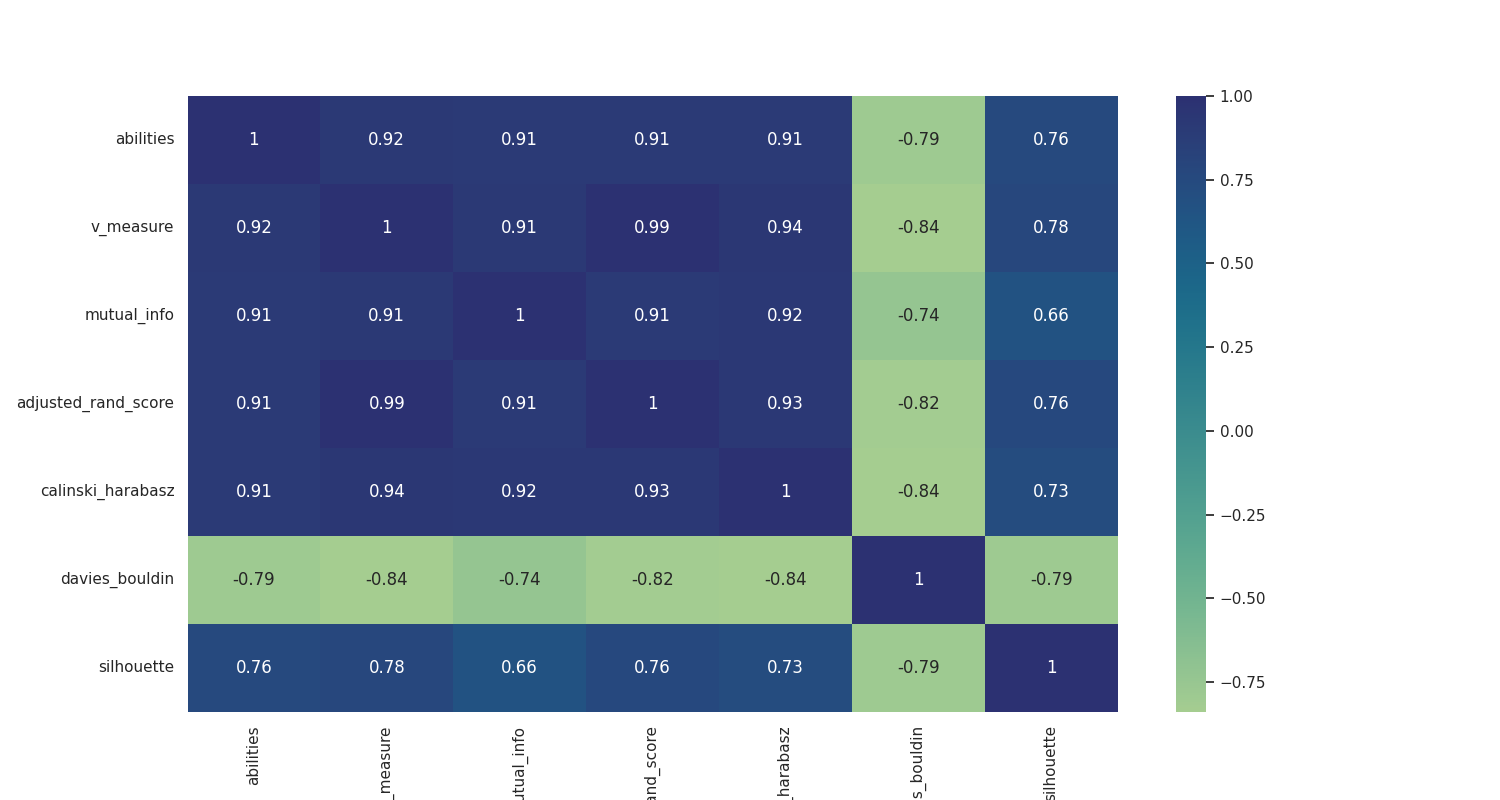

The table this chart was drawn from, first rows:
, abilities, v_measure, mutual_info, adjusted_rand_score, calinski_harabasz, davies_bouldin, silhouette
abilities, 1.0, 0.9159, 0.9089, 0.9104, 0.9068, -0.7941, 0.7571
v_measure, 0.9159, 1.0, 0.9143, 0.9914, 0.9373, -0.839, 0.7769
mutual_info, 0.9089, 0.9143, 1.0, 0.9097, 0.9232, -0.7384, 0.6628
adjusted_rand_score, 0.9104, 0.9914, 0.9097, 1.0, 0.9262, -0.8232, 0.7646
calinski_harabasz, 0.9068, 0.9373, 0.9232, 0.9262, 1.0, -0.8372, 0.7339
davies_bouldin, -0.7941, -0.839, -0.7384, -0.8232, -0.8372, 1.0, -0.7899
silhouette, 0.7571, 0.7769, 0.6628, 0.7646, 0.7339, -0.7899, 1.0
